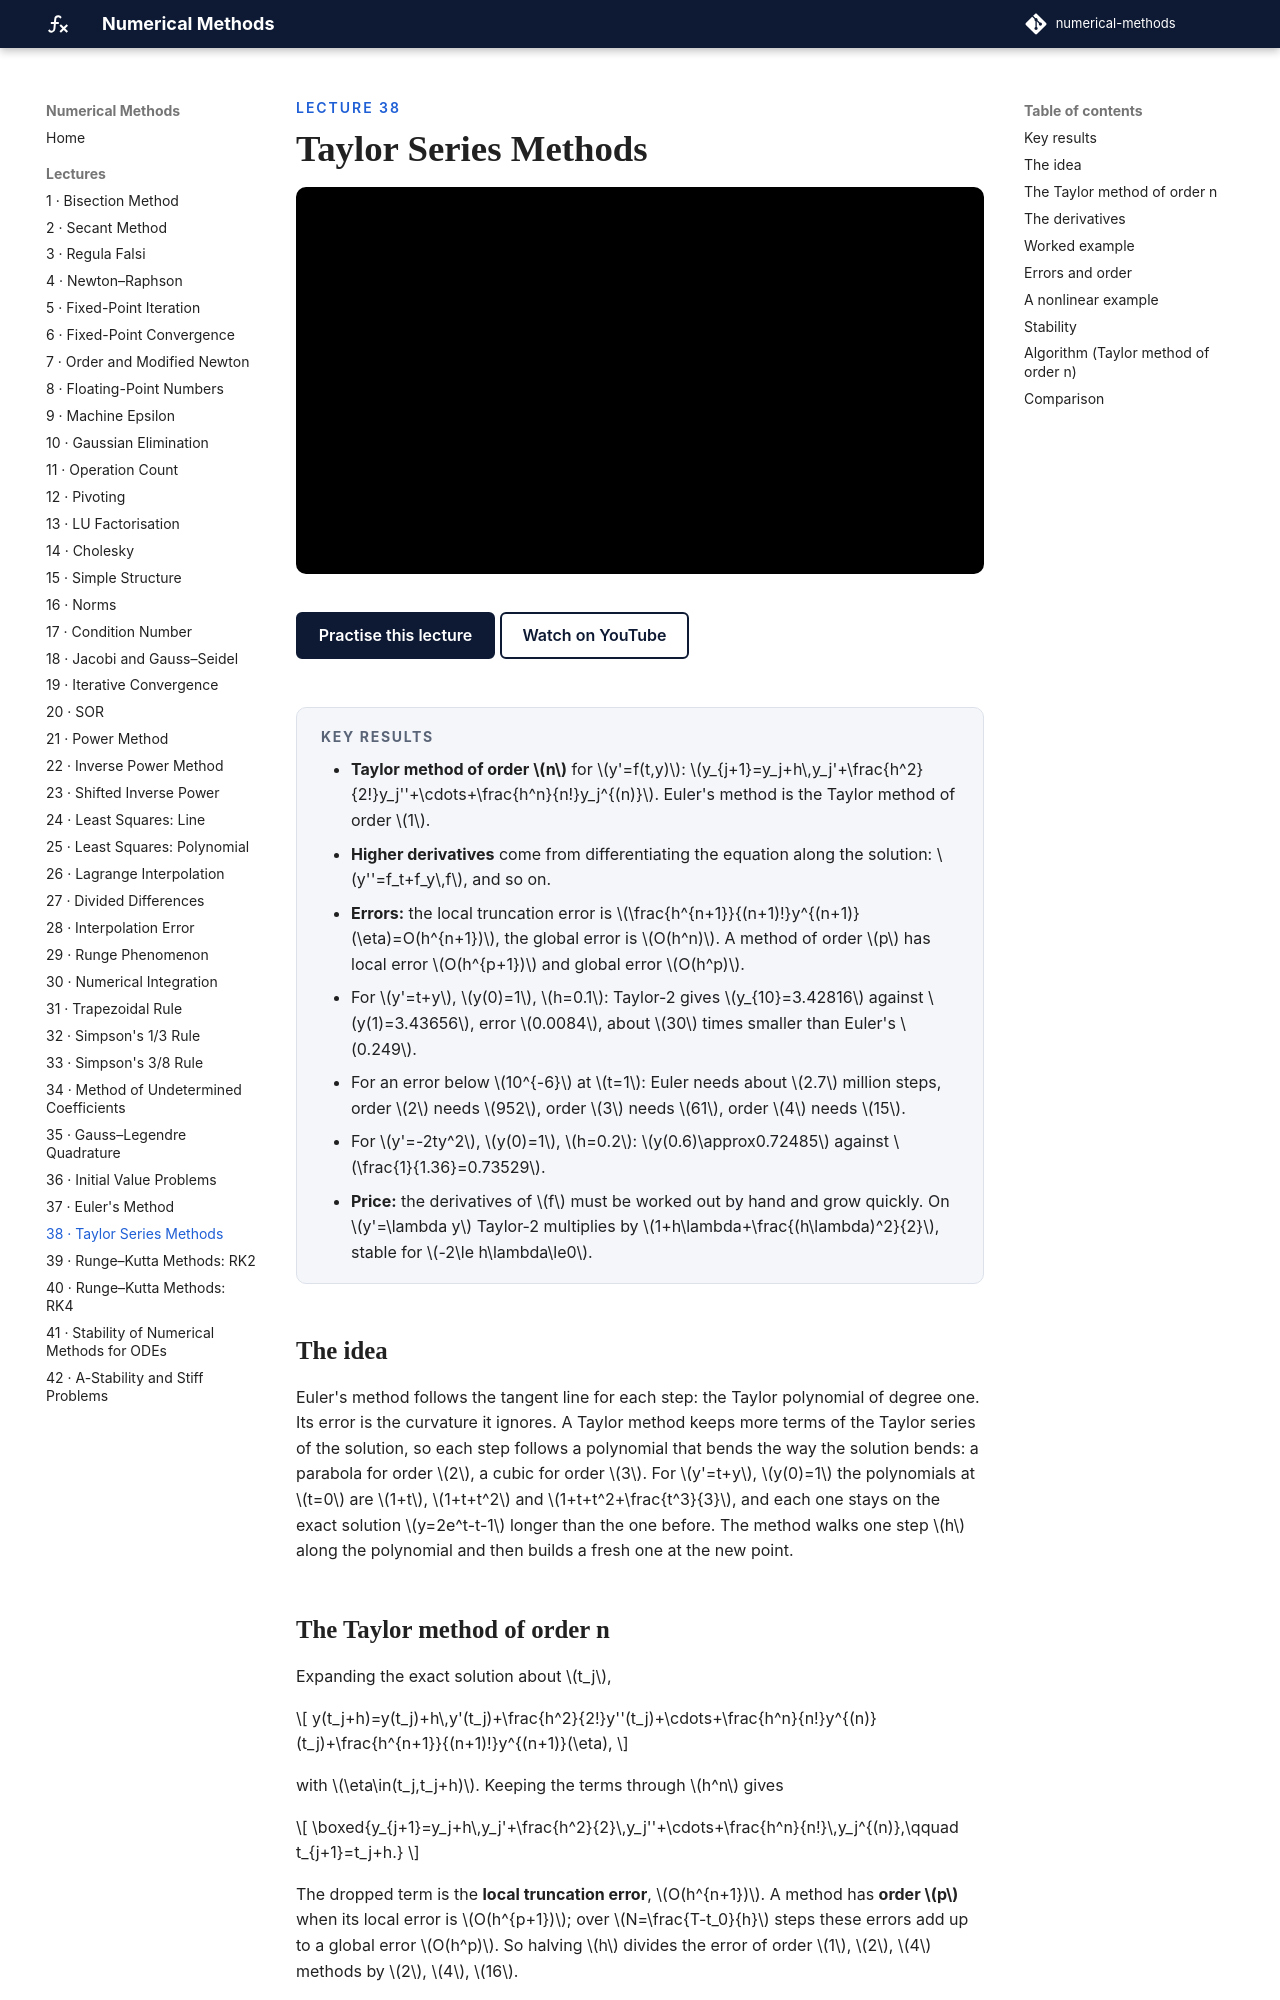

repository: biswarupbiswas/numerical-methods · page: lectures/lec38-taylor-methods/index.html · generator: mkdocs

---
title: "Taylor Series Methods"
---

<p class="nm-eyebrow">Lecture 38</p>

# Taylor Series Methods

<iframe class="nm-video" src="https://www.youtube-nocookie.com/embed/asSaB1dd3a4" title="Lecture 38: Taylor Series Methods" allow="accelerometer; clipboard-write; encrypted-media; gyroscope; picture-in-picture; web-share" referrerpolicy="strict-origin-when-cross-origin" allowfullscreen></iframe>

<div class="nm-actions" markdown>
[Practise this lecture](../practice/lec38_taylor_methods.html){ .md-button .md-button--primary }
[Watch on YouTube](https://www.youtube.com/watch?v=asSaB1dd3a4){ .md-button }
</div>

<div class="nm-key" markdown>
#### Key results
- **Taylor method of order \(n\)** for \(y'=f(t,y)\): \(y_{j+1}=y_j+h\,y_j'+\frac{h^2}{2!}y_j''+\cdots+\frac{h^n}{n!}y_j^{(n)}\). Euler's method is the Taylor method of order \(1\).
- **Higher derivatives** come from differentiating the equation along the solution: \(y''=f_t+f_y\,f\), and so on.
- **Errors:** the local truncation error is \(\frac{h^{n+1}}{(n+1)!}y^{(n+1)}(\eta)=O(h^{n+1})\), the global error is \(O(h^n)\). A method of order \(p\) has local error \(O(h^{p+1})\) and global error \(O(h^p)\).
- For \(y'=t+y\), \(y(0)=1\), \(h=0.1\): Taylor-2 gives \(y_{10}=3.42816\) against \(y(1)=3.43656\), error \(0.0084\), about \(30\) times smaller than Euler's \(0.249\).
- For an error below \(10^{-6}\) at \(t=1\): Euler needs about \(2.7\) million steps, order \(2\) needs \(952\), order \(3\) needs \(61\), order \(4\) needs \(15\).
- For \(y'=-2ty^2\), \(y(0)=1\), \(h=0.2\): \(y(0.6)\approx0.72485\) against \(\frac{1}{1.36}=0.73529\).
- **Price:** the derivatives of \(f\) must be worked out by hand and grow quickly. On \(y'=\lambda y\) Taylor-2 multiplies by \(1+h\lambda+\frac{(h\lambda)^2}{2}\), stable for \(-2\le h\lambda\le0\).
</div>

## The idea

Euler's method follows the tangent line for each step: the Taylor polynomial of degree one. Its error is the curvature it ignores. A Taylor method keeps more terms of the Taylor series of the solution, so each step follows a polynomial that bends the way the solution bends: a parabola for order \(2\), a cubic for order \(3\). For \(y'=t+y\), \(y(0)=1\) the polynomials at \(t=0\) are \(1+t\), \(1+t+t^2\) and \(1+t+t^2+\frac{t^3}{3}\), and each one stays on the exact solution \(y=2e^t-t-1\) longer than the one before. The method walks one step \(h\) along the polynomial and then builds a fresh one at the new point.
